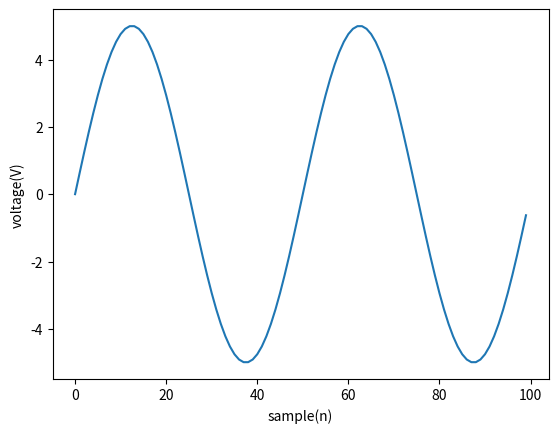

Source code (Python):
import matplotlib.pyplot as plt
import numpy as np

fs = 100
f =2
N = 100
A = 5
x = np.arange(N)
s2 = A*np.sin(2*np.pi*f*(x/fs))
print(x)
print(s2)

plt.plot(x,s2)
plt.xlabel('sample(n)')
plt.ylabel('voltage(V)')
plt.savefig("wave_sin1.jpg")
plt.show()